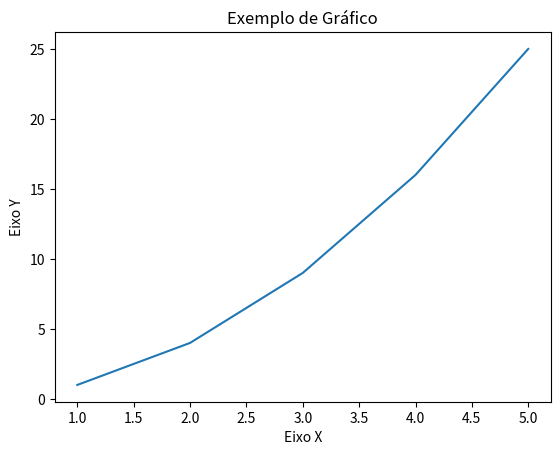

The matplotlib source for this figure:
import matplotlib.pyplot as plt

# Dados para plotagem
x = [1, 2, 3, 4, 5]
y = [1, 4, 9, 16, 25]

# Cria uma nova figura e um conjunto de subplots
plt.figure()

# Plota os dados
plt.plot(x, y)

# Adiciona rótulos aos eixos
plt.xlabel('Eixo X')
plt.ylabel('Eixo Y')

# Adiciona um título ao gráfico
plt.title('Exemplo de Gráfico')

# Mostra o gráficov
plt.show()
